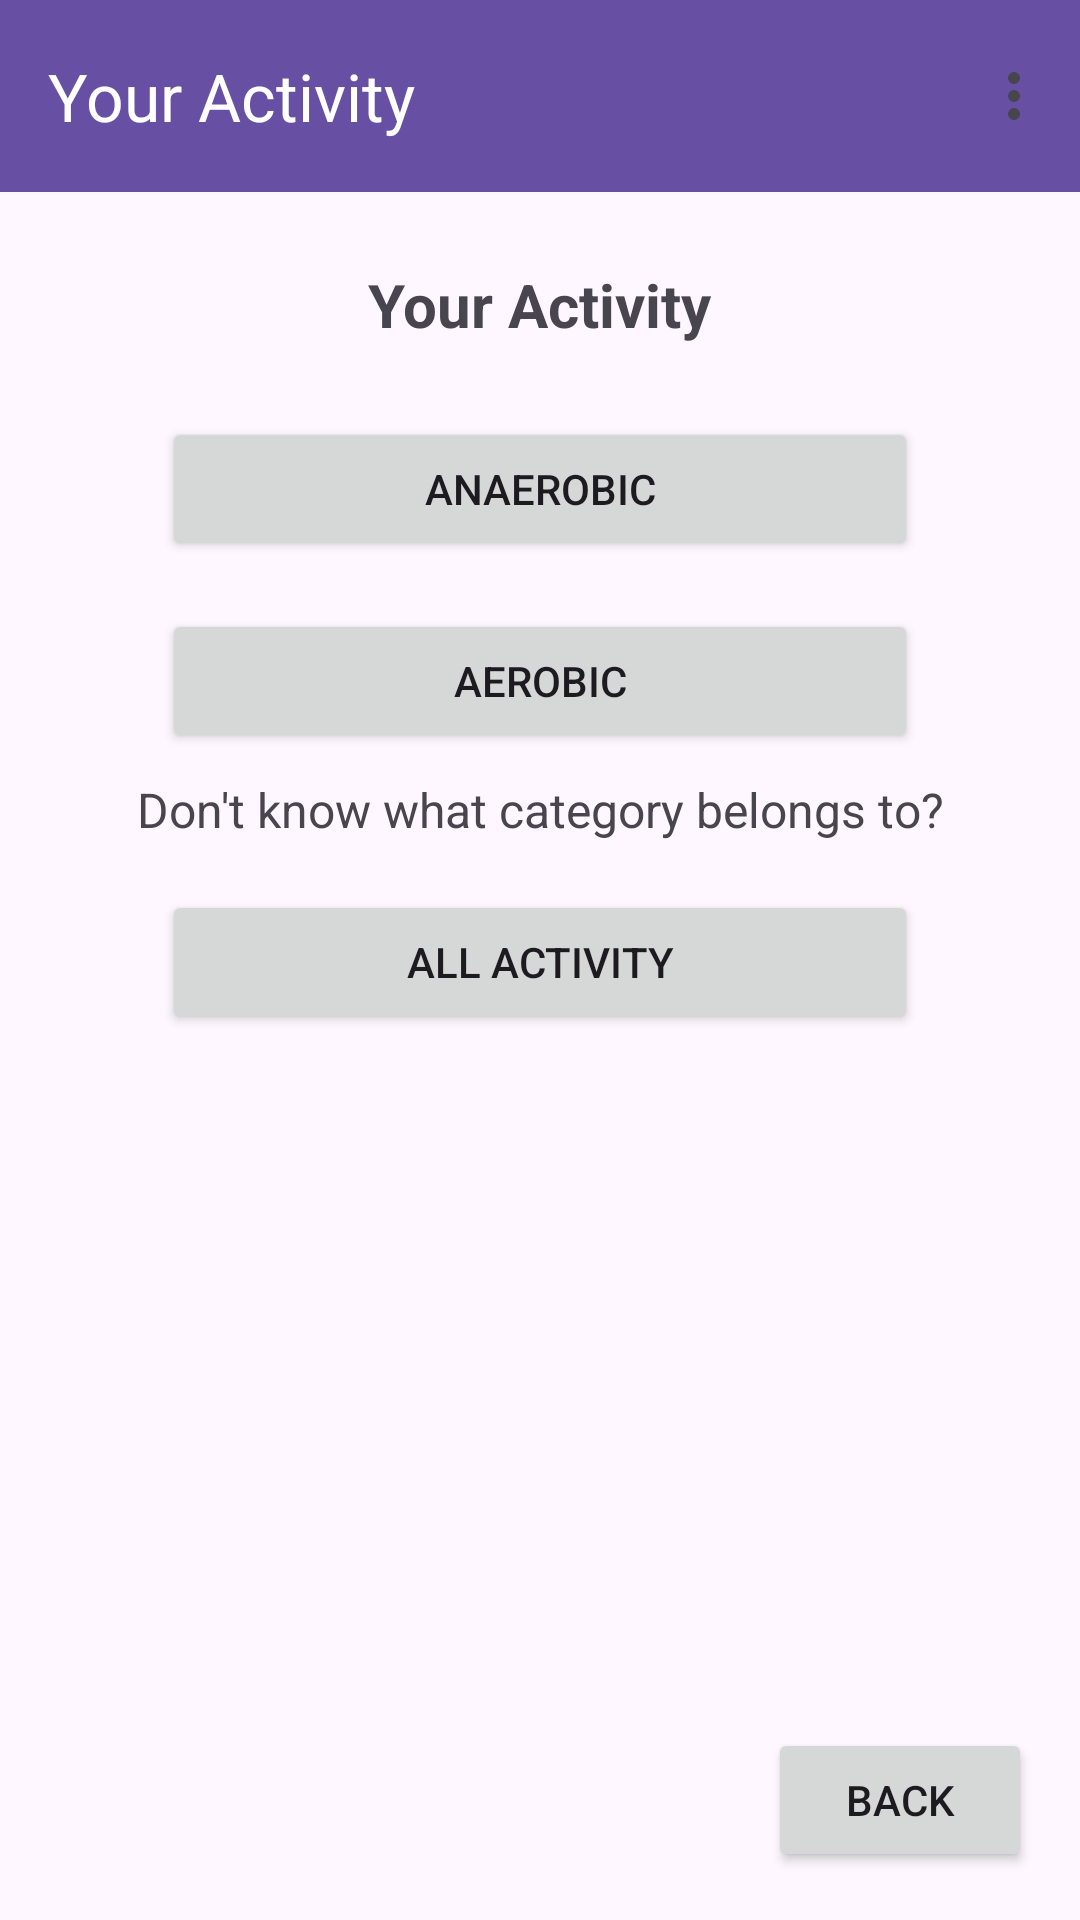

The Android layout XML behind this screen, and the referenced resources:
<!-- AndroidManifest.xml: application theme Theme.HealthApp -->
<!-- res/layout/youractivity_screen.xml -->
<?xml version="1.0" encoding="utf-8"?>
<androidx.constraintlayout.widget.ConstraintLayout
    xmlns:android="http://schemas.android.com/apk/res/android"
    xmlns:app="http://schemas.android.com/apk/res-auto"
    android:layout_width="match_parent"
    android:layout_height="match_parent">

    <androidx.appcompat.widget.Toolbar
        android:id="@+id/toolbar_menu"
        android:layout_width="0dp"
        android:layout_height="?attr/actionBarSize"
        android:background="?attr/colorPrimary"
        app:title="Your Activity"
        app:titleTextColor="@android:color/white"
        app:menu="@menu/toolbar_menu"
        app:layout_constraintTop_toTopOf="parent"
        app:layout_constraintStart_toStartOf="parent"
        app:layout_constraintEnd_toEndOf="parent" />

    <TextView
        android:id="@+id/activity_title"
        android:layout_width="wrap_content"
        android:layout_height="wrap_content"
        android:text="Your Activity"
        android:textSize="@dimen/text_size_title"
        android:textStyle="bold"
        app:layout_constraintTop_toBottomOf="@id/toolbar_menu"
        app:layout_constraintStart_toStartOf="parent"
        app:layout_constraintEnd_toEndOf="parent"
        android:layout_marginTop="@dimen/margin_large"/>

    <Button
        android:id="@+id/anaerobicButton"
        android:layout_width="0dp"
        android:layout_height="@dimen/button_height"
        android:text="Anaerobic"
        app:layout_constraintWidth_percent="0.7"
        app:layout_constraintTop_toBottomOf="@id/activity_title"
        app:layout_constraintStart_toStartOf="parent"
        app:layout_constraintEnd_toEndOf="parent"
        android:layout_marginTop="@dimen/margin_large"/>

    <Button
        android:id="@+id/aerobicButton"
        android:layout_width="0dp"
        android:layout_height="@dimen/button_height"
        android:text="Aerobic"
        app:layout_constraintWidth_percent="0.7"
        app:layout_constraintTop_toBottomOf="@id/anaerobicButton"
        app:layout_constraintStart_toStartOf="parent"
        app:layout_constraintEnd_toEndOf="parent"
        android:layout_marginTop="@dimen/margin_medium"/>

    <TextView
        android:id="@+id/categoryHelpText"
        android:layout_width="wrap_content"
        android:layout_height="wrap_content"
        android:text="Don't know what category belongs to?"
        android:textSize="@dimen/text_size_normal"
        app:layout_constraintTop_toBottomOf="@id/aerobicButton"
        app:layout_constraintStart_toStartOf="parent"
        app:layout_constraintEnd_toEndOf="parent"
        android:layout_marginTop="@dimen/margin_small"/>

    <Button
        android:id="@+id/allActivityButton"
        android:layout_width="0dp"
        android:layout_height="@dimen/button_height"
        android:text="All Activity"
        app:layout_constraintWidth_percent="0.7"
        app:layout_constraintTop_toBottomOf="@id/categoryHelpText"
        app:layout_constraintStart_toStartOf="parent"
        app:layout_constraintEnd_toEndOf="parent"
        android:layout_marginTop="@dimen/margin_medium"/>

    <Button
        android:id="@+id/backButton"
        android:layout_width="wrap_content"
        android:layout_height="@dimen/button_height"
        android:text="Back"
        app:layout_constraintBottom_toBottomOf="parent"
        app:layout_constraintEnd_toEndOf="parent"
        android:layout_marginBottom="@dimen/margin_medium"
        android:layout_marginEnd="@dimen/margin_medium"/>
</androidx.constraintlayout.widget.ConstraintLayout>
<!-- resources referenced by this layout -->
<resources>
  <dimen name="button_height">48dp</dimen>
  <dimen name="margin_large">24dp</dimen>
  <dimen name="margin_medium">16dp</dimen>
  <dimen name="margin_small">8dp</dimen>
  <dimen name="text_size_normal">16sp</dimen>
  <dimen name="text_size_title">20sp</dimen>
  <style name="Theme.HealthApp" parent="Base.Theme.HealthApp" />
  <style name="Base.Theme.HealthApp" parent="Theme.Material3.DayNight.NoActionBar">
          
          
      </style>
</resources>
